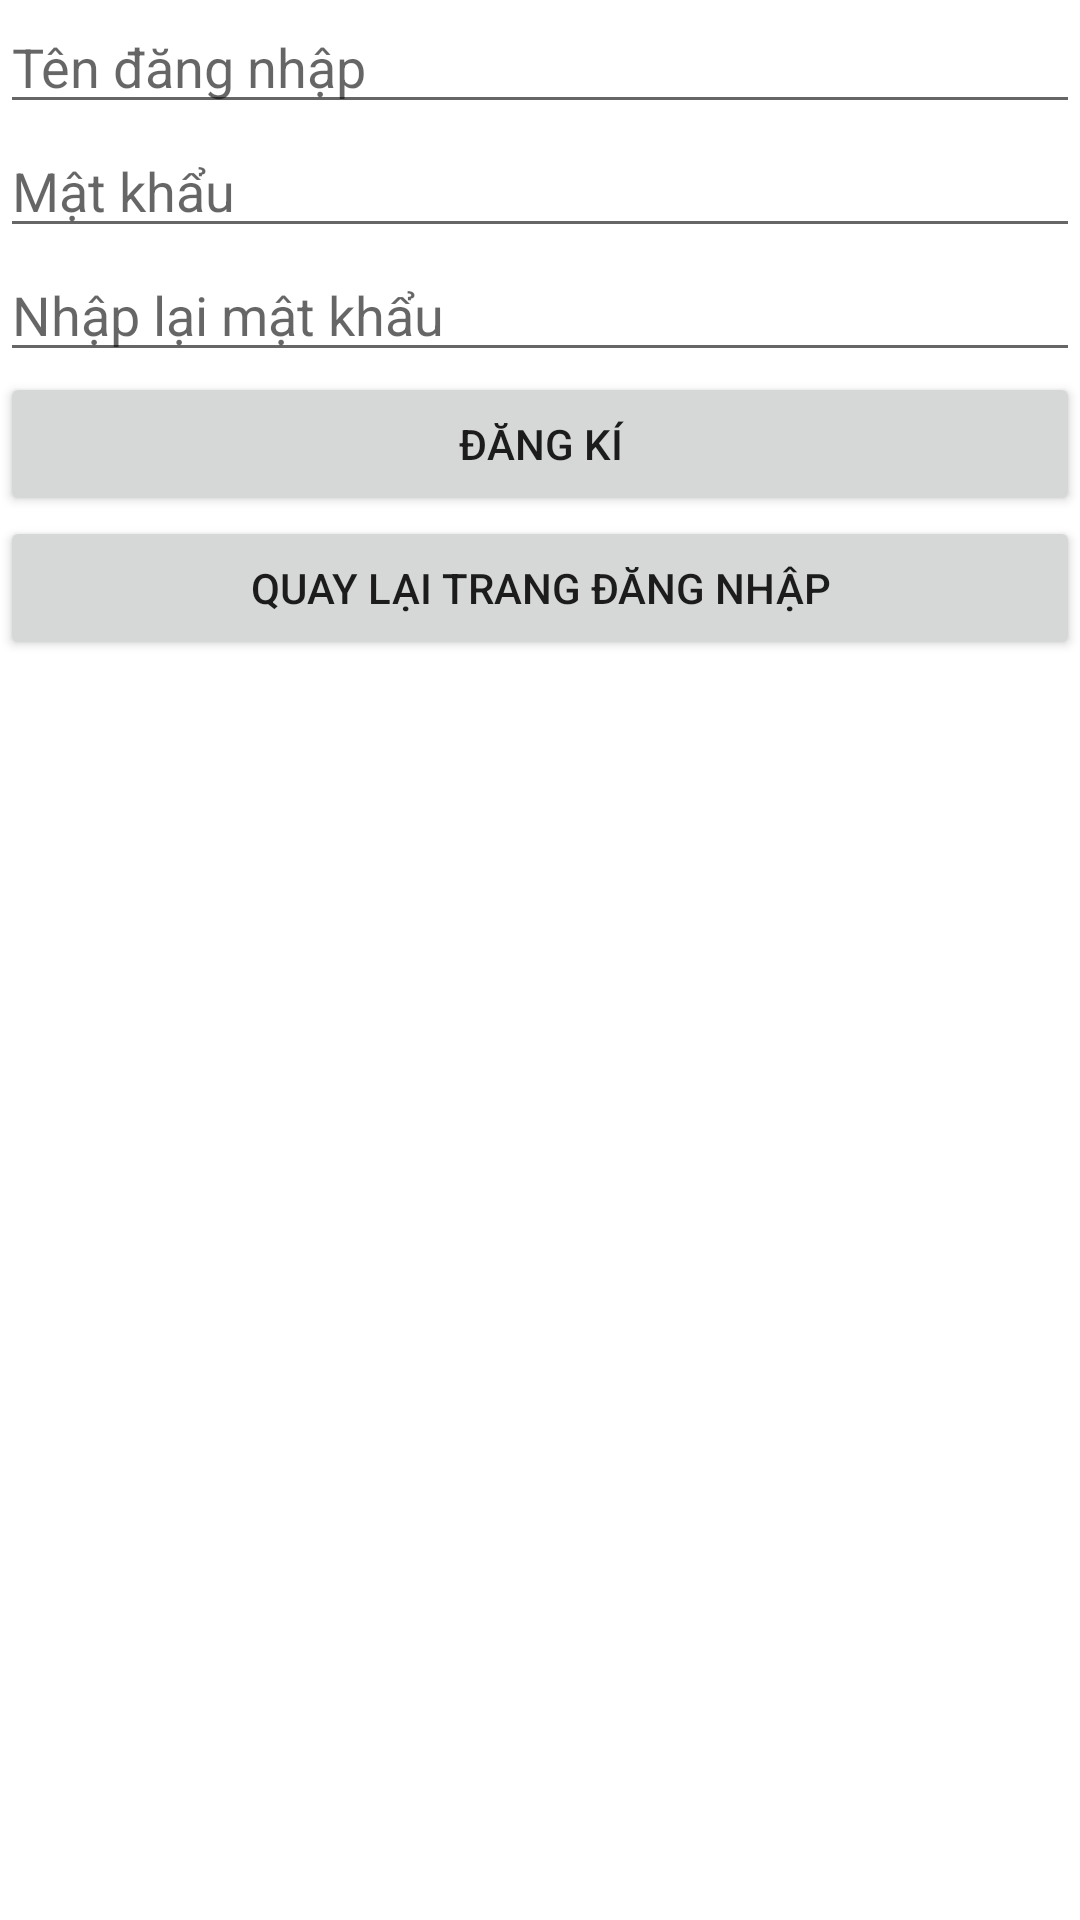

Layout XML and referenced resources for this Android screen:
<!-- AndroidManifest.xml: application theme Theme.Foody30 -->
<!-- res/layout/activity_register.xml -->
<?xml version="1.0" encoding="utf-8"?>

<RelativeLayout xmlns:android="http://schemas.android.com/apk/res/android"
    android:layout_width="match_parent"
    android:layout_height="match_parent">

    <EditText
        android:id="@+id/registerUsername"
        android:layout_width="match_parent"
        android:layout_height="wrap_content"
        android:hint="Tên đăng nhập"
        />
    <EditText
        android:id="@+id/registerPassword"
        android:layout_width="match_parent"
        android:layout_height="wrap_content"
        android:hint="Mật khẩu"
        android:inputType="textPassword"
        android:layout_below="@id/registerUsername"/>
    <EditText
        android:id="@+id/registerRetypePassword"
        android:layout_width="match_parent"
        android:layout_height="wrap_content"
        android:hint="Nhập lại mật khẩu"
        android:inputType="textPassword"
        android:layout_below="@id/registerPassword"/>
    <Button
        android:id="@+id/btnRegister"
        android:layout_width="match_parent"
        android:layout_height="wrap_content"
        android:text="Đăng kí"
        android:layout_below="@id/registerRetypePassword"/>
    <Button
        android:id="@+id/btnGoLogin"
        android:layout_width="match_parent"
        android:layout_height="wrap_content"
        android:text="Quay lại trang đăng nhập"
        android:layout_below="@id/btnRegister"/>
</RelativeLayout>
<!-- resources referenced by this layout -->
<resources>
  <style name="Theme.Foody30" parent="Theme.MaterialComponents.Light.NoActionBar">
          
          <item name="colorPrimary">#FF9800</item>
          <item name="colorPrimaryVariant">@color/purple_700</item>
          <item name="colorOnPrimary">@color/white</item>
          
          <item name="colorSecondary">@color/teal_200</item>
          <item name="colorSecondaryVariant">@color/teal_700</item>
          <item name="colorOnSecondary">@color/black</item>
          
          <item name="android:statusBarColor" tools:targetApi="l">?attr/colorPrimaryVariant</item>
          
      </style>
  <!-- not gathered from this repository: default colours our renderer supplied (Android Studio template values) -->
  <color name="purple_700">#FF3700B3</color>
  <color name="teal_200">#FF03DAC5</color>
  <color name="teal_700">#FF018786</color>
  <color name="black">#FF000000</color>
  <color name="white">#FFFFFFFF</color>
</resources>
